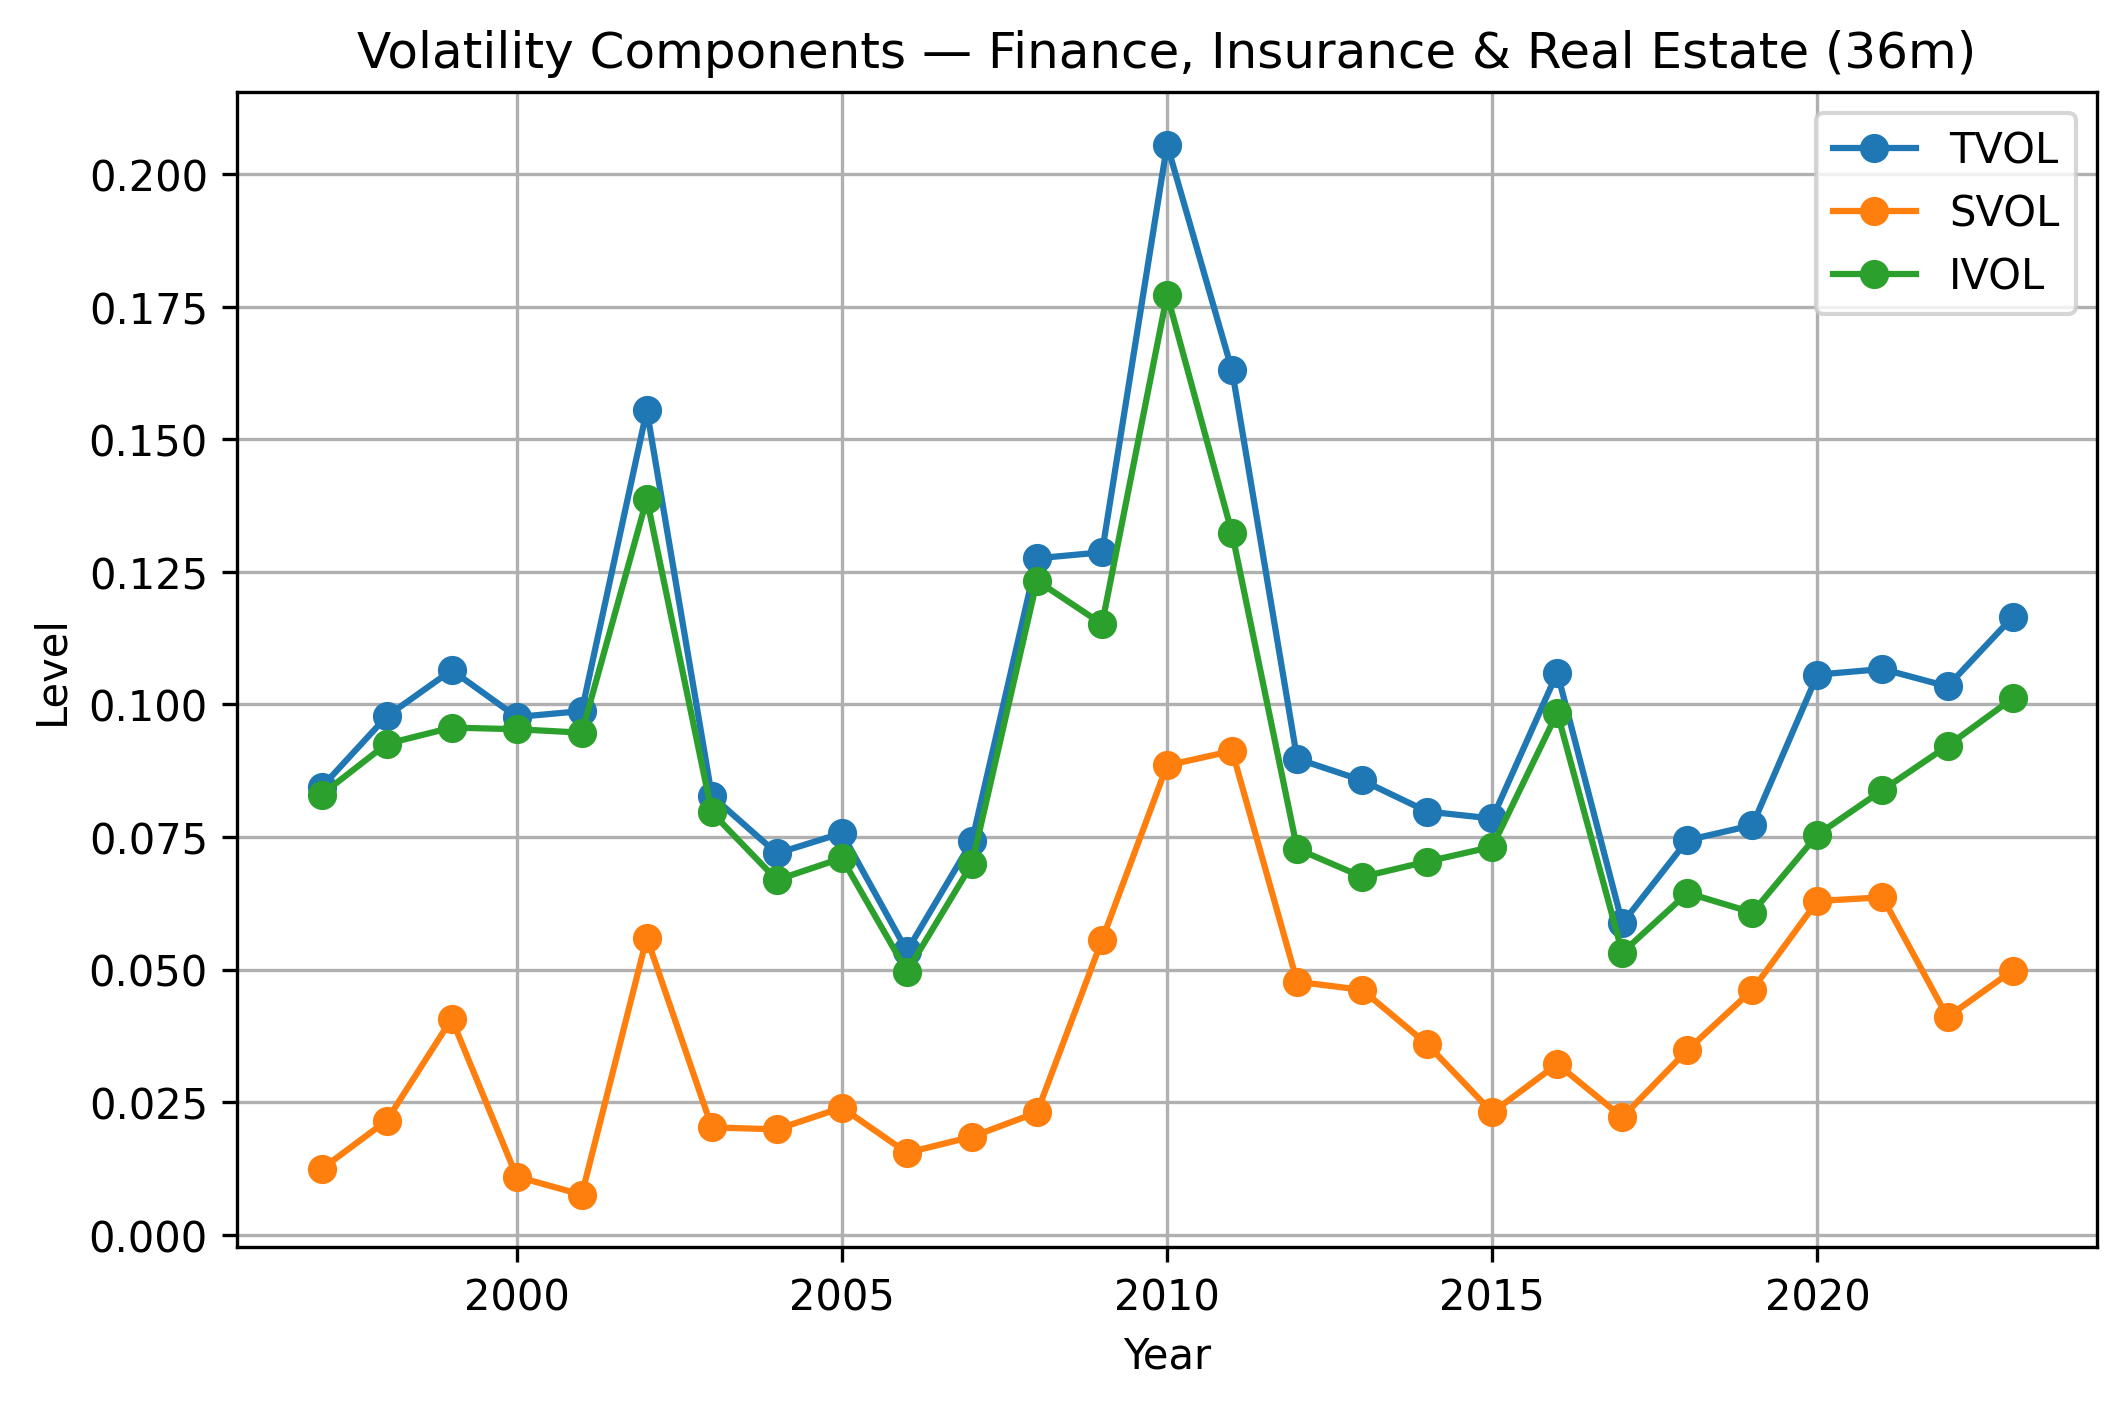

Values plotted in this chart, from the file beside it:
year, tvol_36m, svol_36m, ivol_36m
1996, , , 
1997, 0.08441, 0.01239, 0.08302
1998, 0.09775, 0.02152, 0.09257
1999, 0.1065, 0.04072, 0.09564
2000, 0.09765, 0.01095, 0.09533
2001, 0.09875, 0.007559, 0.09468
2002, 0.1555, 0.05601, 0.1387
2003, 0.08274, 0.02025, 0.07963
2004, 0.07192, 0.01987, 0.06691
2005, 0.07574, 0.02397, 0.07103
2006, 0.0535, 0.01547, 0.04964
2007, 0.07422, 0.01848, 0.06996
2008, 0.1276, 0.02307, 0.1233
2009, 0.1287, 0.05559, 0.1152
2010, 0.2056, 0.08853, 0.1773
2011, 0.163, 0.09123, 0.1323
2012, 0.08974, 0.04771, 0.07278
2013, 0.08569, 0.04618, 0.06749
2014, 0.07981, 0.03591, 0.07038
2015, 0.0785, 0.02306, 0.07316
2016, 0.106, 0.03221, 0.09844
2017, 0.05874, 0.02215, 0.0532
2018, 0.07441, 0.03481, 0.06445
2019, 0.07722, 0.0462, 0.06077
2020, 0.1056, 0.06294, 0.07542
2021, 0.1067, 0.06364, 0.08386
2022, 0.1034, 0.04105, 0.09218
2023, 0.1165, 0.04982, 0.1011
